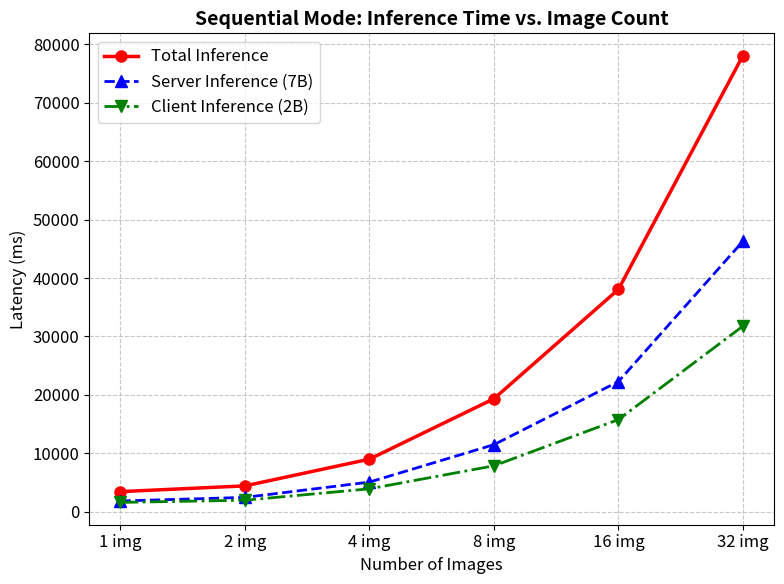
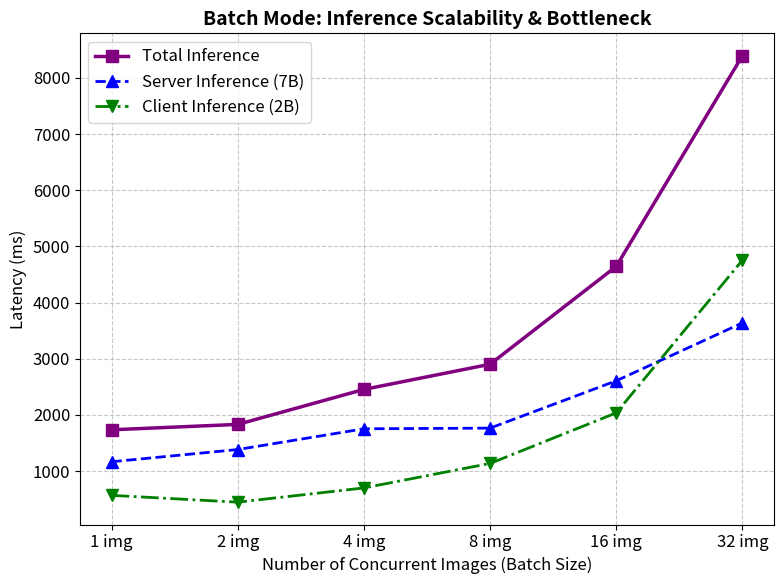

Here is the Python script that generated these plots, in order:
import matplotlib.pyplot as plt

# 實驗設定 (不畫出 64 img，因為 64 img 時 Batch 版本 OOM 了)
img_counts = [1, 2, 4, 8, 16, 32]
x_labels = [f"{n} img" for n in img_counts]

# ==========================================
# 1. Sequential 版本的數據 (從先前的 Log 擷取並轉換)
# ==========================================
# 當時測出的單張「平均」推論時間 (ms)
seq_client_avg = [1600.5, 984.7, 981.0, 982.8, 985.8, 992.7]
seq_server_avg = [1842.1, 1228.3, 1268.7, 1435.0, 1392.6, 1446.7]
seq_total_avg = [3442.7, 2213.0, 2249.7, 2417.8, 2378.4, 2439.4]

# 計算 Sequential 處理 N 張圖片的「總耗時」 (平均耗時 * 數量)
seq_client_total = [avg * n for avg, n in zip(seq_client_avg, img_counts)]
seq_server_total = [avg * n for avg, n in zip(seq_server_avg, img_counts)]
seq_total_time = [avg * n for avg, n in zip(seq_total_avg, img_counts)]

# ==========================================
# 2. Batch 版本的數據 (從最新的 OOM 實驗表格擷取)
# ==========================================
batch_client = [569.15, 447.48, 701.16, 1137.16, 2037.54, 4756.80]
batch_server = [1166.95, 1384.62, 1753.94, 1765.84, 2608.20, 3639.82]
batch_total = [1736.10, 1832.11, 2455.10, 2903.00, 4645.74, 8396.62]

# 設定圖表全域字體大小與樣式
plt.rcParams.update({'font.size': 12})

# ==========================================
# 繪製圖表一：Sequential 版本的細部拆解折線圖
# ==========================================
plt.figure(figsize=(8, 6))
plt.plot(x_labels, seq_total_time, marker='o', linestyle='-', color='red', linewidth=2.5, markersize=8, label='Total Inference')
plt.plot(x_labels, seq_server_total, marker='^', linestyle='--', color='blue', linewidth=2, markersize=8, label='Server Inference (7B)')
plt.plot(x_labels, seq_client_total, marker='v', linestyle='-.', color='green', linewidth=2, markersize=8, label='Client Inference (2B)')

plt.title('Sequential Mode: Inference Time vs. Image Count', fontsize=14, fontweight='bold')
plt.xlabel('Number of Images', fontsize=12)
plt.ylabel('Latency (ms)', fontsize=12)
plt.grid(True, linestyle='--', alpha=0.7)
plt.legend()
plt.tight_layout()
plt.savefig('sequential_latency.png', dpi=300)
print("✅ 已成功儲存 Sequential 版本折線圖：sequential_latency.png")

plt.clf() # 清除畫布

# ==========================================
# 繪製圖表二：Batch 版本的細部拆解折線圖
# ==========================================
plt.figure(figsize=(8, 6))
plt.plot(x_labels, batch_total, marker='s', linestyle='-', color='purple', linewidth=2.5, markersize=8, label='Total Inference')
plt.plot(x_labels, batch_server, marker='^', linestyle='--', color='blue', linewidth=2, markersize=8, label='Server Inference (7B)')
plt.plot(x_labels, batch_client, marker='v', linestyle='-.', color='green', linewidth=2, markersize=8, label='Client Inference (2B)')

plt.title('Batch Mode: Inference Scalability & Bottleneck', fontsize=14, fontweight='bold')
plt.xlabel('Number of Concurrent Images (Batch Size)', fontsize=12)
plt.ylabel('Latency (ms)', fontsize=12)
plt.grid(True, linestyle='--', alpha=0.7)
plt.legend()
plt.tight_layout()
plt.savefig('batch_latency.png', dpi=300)
print("✅ 已成功儲存 Batch 版本折線圖：batch_latency.png")
